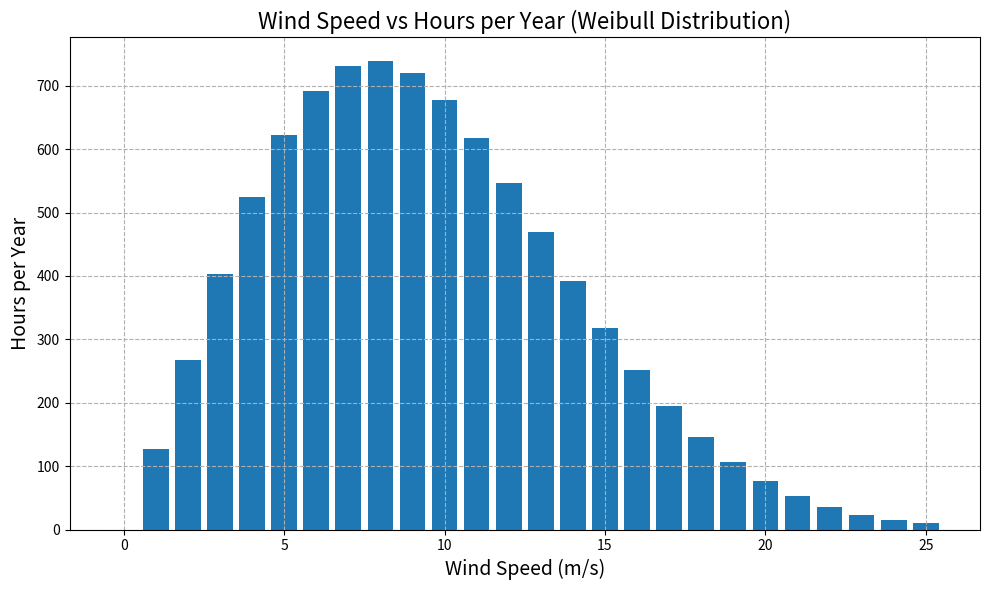
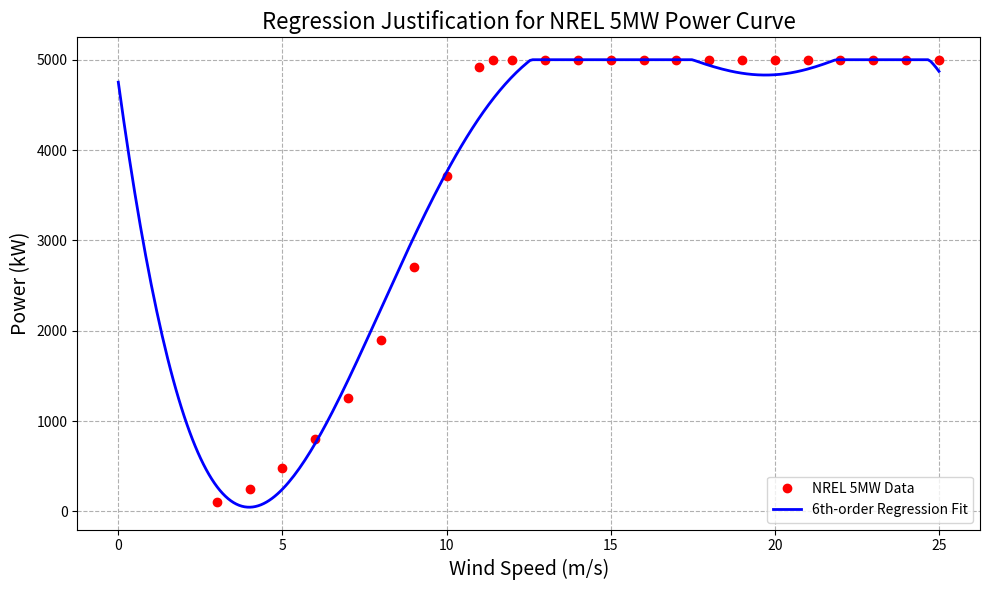
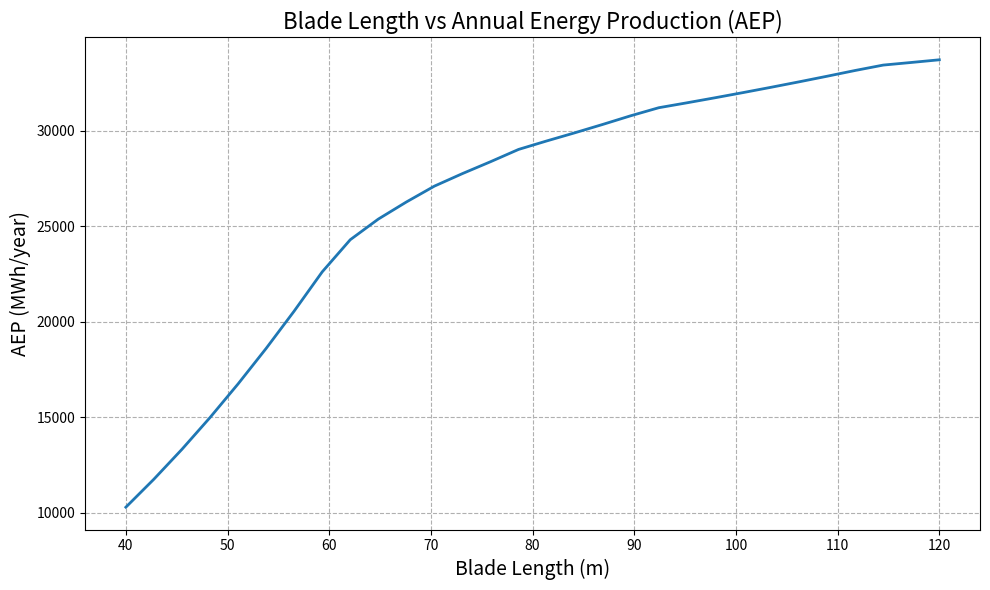

Reproduce these figures in Python, in order.
import numpy as np
import matplotlib.pyplot as plt
import math

# ------------------------------------------------------
# SECTION 1 — WIND SPEED DISTRIBUTION (Weibull)
# ------------------------------------------------------

WEIBULL_A = 10.566
WEIBULL_K = 2.113
MAX_WIND_SPEED = 25

def get_wind_distribution(A, k, max_v=MAX_WIND_SPEED):
    hours_in_year = 365 * 24
    v = np.arange(0, max_v + 1)
    pdf = (k / A) * (v / A)**(k - 1) * np.exp(-(v / A)**k)
    prob_v = pdf / np.sum(pdf)
    hours_v = prob_v * hours_in_year
    return hours_v, v, pdf


# ------------------------------------------------------
# SECTION 2 — ORIGINAL NREL 5MW DATA + REGRESSION MODEL
# ------------------------------------------------------

BASE_POWER_CURVE_DATA = np.array([
    (3, 100), (4, 250), (5, 475), (6, 800), (7, 1250),
    (8, 1900), (9, 2700), (10, 3717), (11, 4924),
    (11.4, 5000), (12, 5000), (13, 5000), (14, 5000),
    (15, 5000), (16, 5000), (17, 5000), (18, 5000),
    (19, 5000), (20, 5000), (21, 5000), (22, 5000),
    (23, 5000), (24, 5000), (25, 5000)
])

GENERATOR_LIMIT_W = 5_000_000
BASE_BLADE_LENGTH = 61.5  # meters

# Regression fit
v_data = BASE_POWER_CURVE_DATA[:, 0]
p_data_kw = BASE_POWER_CURVE_DATA[:, 1]
poly_coeff = np.polyfit(v_data, p_data_kw, 6)
base_power_fn = np.poly1d(poly_coeff)


# ------------------------------------------------------
# SECTION 3 — SCALING THE POWER CURVE WITH BLADE LENGTH
# (Your previous method)
# ------------------------------------------------------

def make_scaled_power_curve(L):
    scale_factor = (L / BASE_BLADE_LENGTH) ** 2  

    def power_fn(v):
        if v < 3 or v > 25:
            return 0.0
        P_kW = base_power_fn(v) * scale_factor
        P_kW = min(P_kW, 5000)  # generator limit
        return P_kW * 1000  # convert kW → W
    return power_fn


def calculate_aep(power_curve_fn, wind_dist_hours):
    total_energy = 0.0
    for v in range(1, len(wind_dist_hours)):
        total_energy += power_curve_fn(v) * wind_dist_hours[v]
    return total_energy / 1e6  # MWh


# ------------------------------------------------------
# SECTION 4 — GENERATE THE THREE PLOTS
# ------------------------------------------------------

if __name__ == "__main__":

    # ---- Wind distribution ----
    wind_dist, v_wind, pdf = get_wind_distribution(WEIBULL_A, WEIBULL_K)

    # ---- Plot 1: Wind speed vs hours per year ----
    plt.figure(figsize=(10, 6))
    plt.bar(v_wind, wind_dist, width=0.8)
    plt.title("Wind Speed vs Hours per Year (Weibull Distribution)", fontsize=16)
    plt.xlabel("Wind Speed (m/s)", fontsize=14)
    plt.ylabel("Hours per Year", fontsize=14)
    plt.grid(True, linestyle="--")
    plt.tight_layout()
    plt.show()

    # ---- Plot 2: Regression justification ----
    v_smooth = np.linspace(0, 25, 300)
    p_smooth = base_power_fn(v_smooth)
    p_smooth[p_smooth < 0] = 0
    p_smooth[p_smooth > 5000] = 5000

    plt.figure(figsize=(10, 6))
    plt.plot(v_data, p_data_kw, "ro", label="NREL 5MW Data")
    plt.plot(v_smooth, p_smooth, "b-", lw=2, label="6th-order Regression Fit")
    plt.title("Regression Justification for NREL 5MW Power Curve", fontsize=16)
    plt.xlabel("Wind Speed (m/s)", fontsize=14)
    plt.ylabel("Power (kW)", fontsize=14)
    plt.grid(True, linestyle="--")
    plt.legend()
    plt.tight_layout()
    plt.show()

    # ---- Plot 3: Blade Length vs AEP ----
    blade_lengths = np.linspace(40, 120, 30)
    AEP_values = []

    for L in blade_lengths:
        power_curve = make_scaled_power_curve(L)
        AEP = calculate_aep(power_curve, wind_dist)
        AEP_values.append(AEP)

    plt.figure(figsize=(10, 6))
    plt.plot(blade_lengths, AEP_values, lw=2)
    plt.title("Blade Length vs Annual Energy Production (AEP)", fontsize=16)
    plt.xlabel("Blade Length (m)", fontsize=14)
    plt.ylabel("AEP (MWh/year)", fontsize=14)
    plt.grid(True, linestyle="--")
    plt.tight_layout()
    plt.show()
